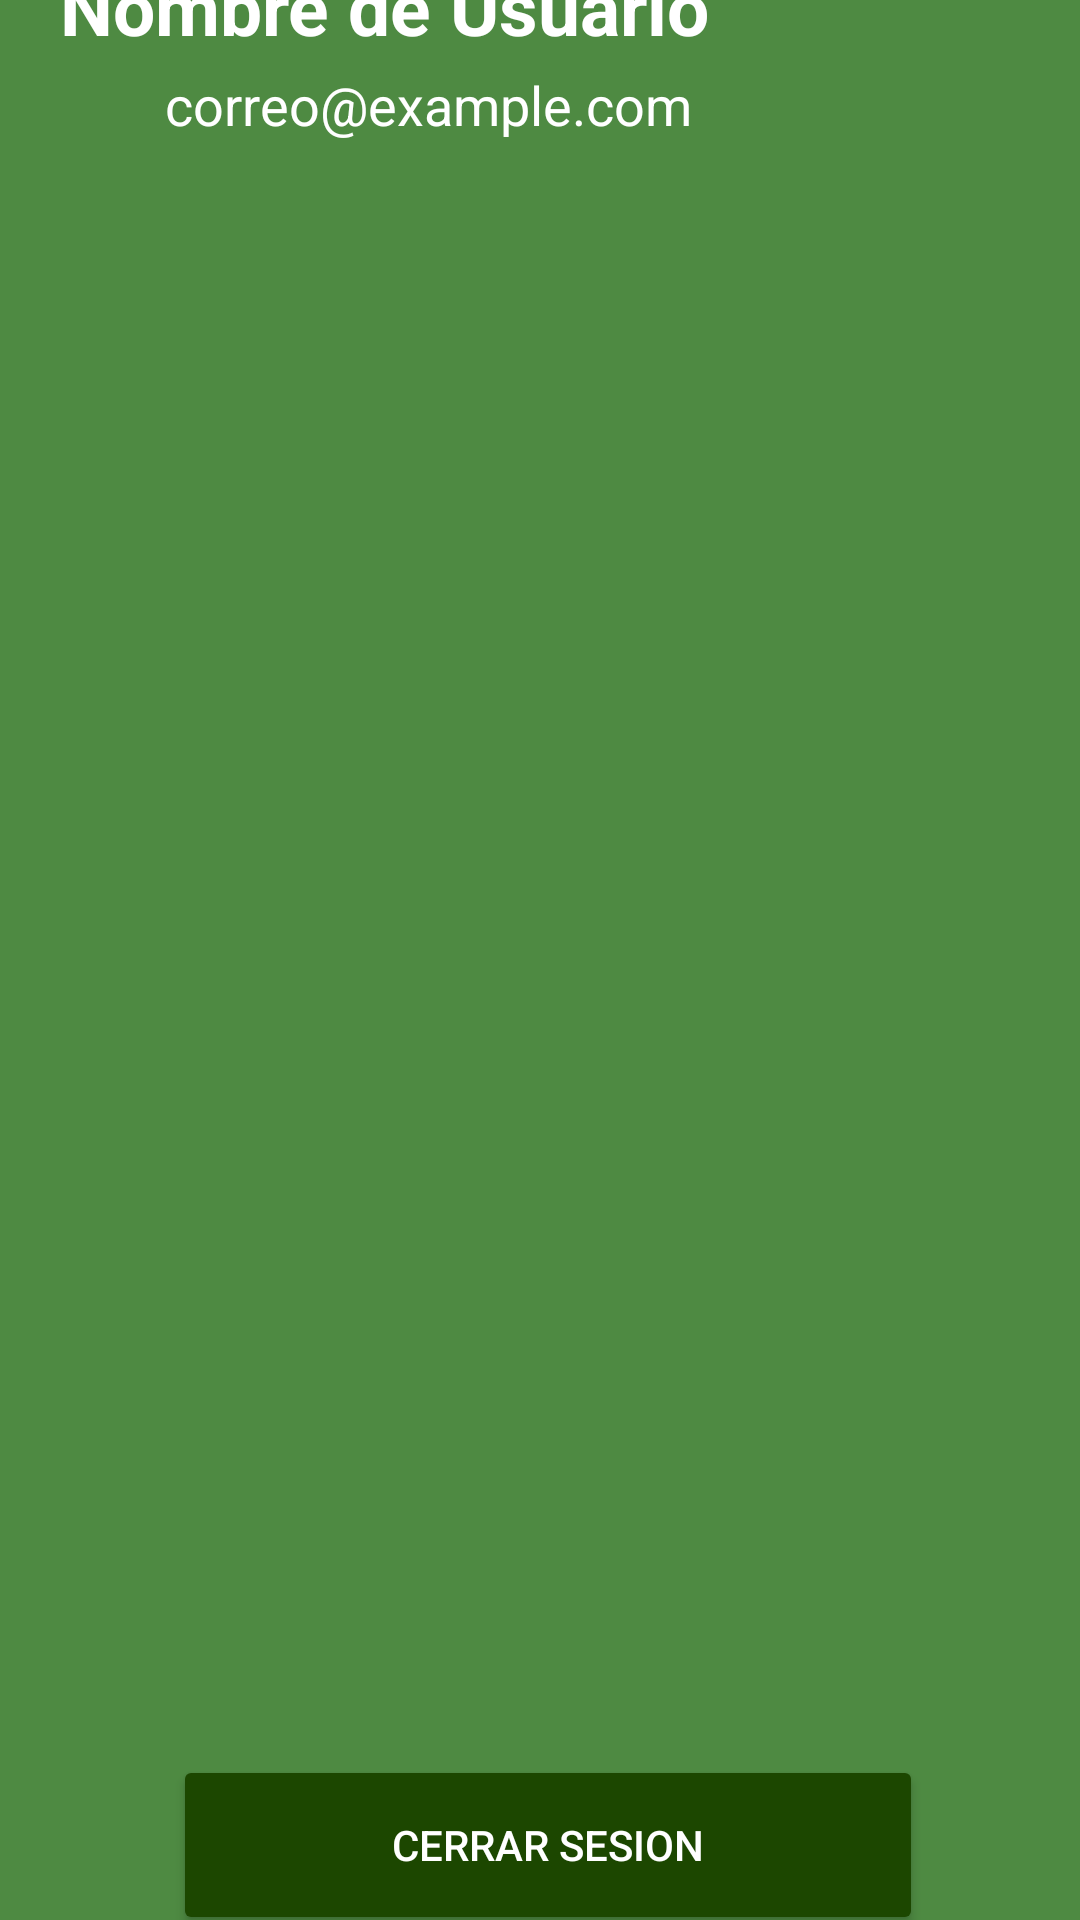

Reconstruct the res/layout file that produces this screen, plus the resources it refers to.
<!-- AndroidManifest.xml: application theme Theme.MedicTime -->
<!-- res/layout/activity_perfil.xml -->
<?xml version="1.0" encoding="utf-8"?>
<androidx.constraintlayout.widget.ConstraintLayout xmlns:android="http://schemas.android.com/apk/res/android"
    xmlns:app="http://schemas.android.com/apk/res-auto"
    xmlns:tools="http://schemas.android.com/tools"
    android:layout_width="match_parent"
    android:layout_height="match_parent"
    android:background="#4E8A42"
    tools:context=".MainActivity">

    <TextView
        android:id="@+id/tvUserName"
        android:layout_width="300dp"
        android:layout_height="50dp"
        android:text="@string/user_name"
        android:textColor="@color/white"
        android:textSize="25sp"
        android:textStyle="bold"

        android:layout_marginEnd="20dp"
        android:layout_marginBottom="620dp"

        app:layout_constraintBottom_toBottomOf="parent"
        app:layout_constraintEnd_toEndOf="parent"
        app:layout_constraintStart_toStartOf="parent"
        app:layout_constraintTop_toTopOf="parent" />

    <TextView
        android:id="@+id/tvUserEmail"
        android:layout_width="300dp"
        android:layout_height="50dp"
        android:layout_marginStart="50dp"
        android:layout_marginBottom="545dp"
        android:text="@string/user_email"
        android:textColor="@color/white"
        android:textSize="18sp"
        app:layout_constraintBottom_toBottomOf="parent"
        app:layout_constraintEnd_toEndOf="parent"
        app:layout_constraintStart_toStartOf="parent"
        app:layout_constraintTop_toTopOf="parent" />

    <Button
        android:id="@+id/btnLogout"
        android:layout_width="250dp"
        android:layout_height="60dp"
        android:layout_marginStart="5dp"
        android:backgroundTint="#1C4700"
        android:text="@string/cerrar_sesion"
        android:textColor="#FFFFFF"
        android:layout_marginTop="590dp"
        app:layout_constraintBottom_toBottomOf="parent"
        app:layout_constraintEnd_toEndOf="parent"
        app:layout_constraintStart_toStartOf="parent"
        app:layout_constraintTop_toTopOf="parent" />

</androidx.constraintlayout.widget.ConstraintLayout>
<!-- resources referenced by this layout -->
<resources>
  <string name="cerrar_sesion">Cerrar sesion</string>
  <string name="user_email">correo@example.com</string>
  <string name="user_name">Nombre de Usuario</string>
  <style name="Theme.MedicTime" parent="Theme.MaterialComponents.DayNight.NoActionBar">
          
          <item name="colorPrimary">@color/purple_500</item>
          <item name="colorPrimaryVariant">@color/purple_700</item>
          <item name="colorOnPrimary">@color/white</item>
          
          <item name="colorSecondary">@color/teal_200</item>
          <item name="colorSecondaryVariant">@color/teal_700</item>
          <item name="colorOnSecondary">@color/black</item>
          
          <item name="android:statusBarColor">?attr/colorPrimaryVariant</item>
          
      </style>
  <!-- not gathered from this repository: default colours our renderer supplied (Android Studio template values) -->
  <color name="purple_500">#FF6200EE</color>
  <color name="purple_700">#FF3700B3</color>
  <color name="teal_200">#FF03DAC5</color>
  <color name="teal_700">#FF018786</color>
  <color name="black">#FF000000</color>
  <color name="white">#FFFFFFFF</color>
</resources>
